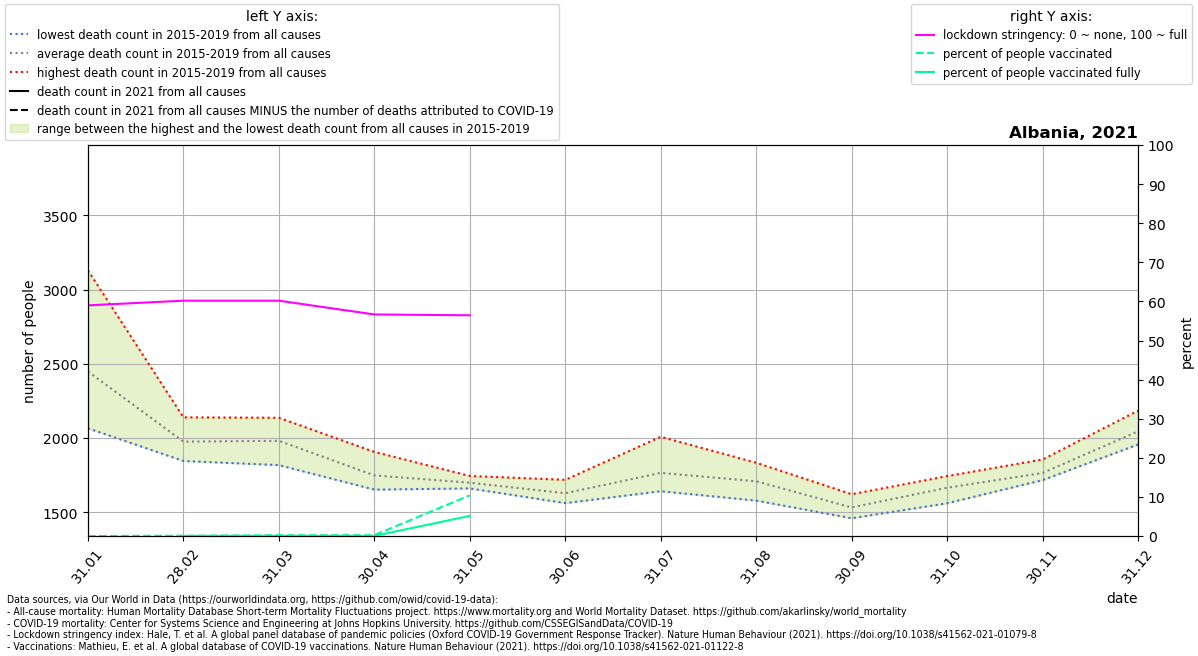

Values plotted in this chart, from the file beside it:
location, date, time, time_unit, deaths_2010_all_ages, deaths_2011_all_ages, deaths_2012_all_ages, deaths_2013_all_ages, deaths_2014_all_ages, deaths_2015_all_ages, deaths_2016_all_ages, deaths_2017_all_ages, deaths_2018_all_ages, deaths_2019_all_ages, deaths_2020_all_ages, deaths_2021_all_ages, new_deaths, stringency_index, people_vaccinated, people_fully_vaccinated, population, people_vaccinated_percent, people_fully_vaccinated_percent, deaths_min
Albania, 2021-01-31, 1, monthly, , , , , , 2490, 2065, 3129, 2158, 2397, 2187, , 199.0, 58.99, 416.0, , 2877800, 0.01446, , 2065
Albania, 2021-02-28, 2, monthly, , , , , , 2139, 1905, 1845, 2013, 1974, 2018, , 416.0, 60.19, 2259, 413.0, 2877800, 0.0785, 0.01435, 1845
Albania, 2021-03-31, 3, monthly, , , , , , 2051, 1910, 1817, 2136, 1990, 1993, , 439.0, 60.19, 6073, 655.0, 2877800, 0.211, 0.02276, 1817
Albania, 2021-04-30, 4, monthly, , , , , , 1906, 1652, 1665, 1828, 1687, 1804, , 159.0, 56.67, 6073, 655.0, 2877800, 0.211, 0.02276, 1652
Albania, 2021-05-31, 5, monthly, , , , , , 1709, 1716, 1660, 1664, 1744, 1803, , 54.0, 56.45, 299614, 148351, 2877800, 10.41, 5.155, 1660
Albania, 2021-06-30, 6, monthly, , , , , , 1561, 1678, 1605, 1576, 1718, 1779, , , , , , , , , 1561
Albania, 2021-07-31, 7, monthly, , , , , , 2008, 1643, 1788, 1641, 1744, 2166, , , , , , , , , 1641
Albania, 2021-08-31, 8, monthly, , , , , , 1687, 1578, 1833, 1709, 1734, 2476, , , , , , , , , 1578
Albania, 2021-09-30, 9, monthly, , , , , , 1569, 1459, 1482, 1621, 1528, 1982, , , , , , , , , 1459
Albania, 2021-10-31, 10, monthly, , , , , , 1560, 1743, 1679, 1668, 1673, 2403, , , , , , , , , 1560
Albania, 2021-11-30, 11, monthly, , , , , , 1728, 1855, 1716, 1730, 1792, 3854, , , , , , , , , 1716
Albania, 2021-12-31, 12, monthly, , , , , , 2010, 2184, 2013, 2060, 1956, 3140, , , , , , , , , 1956
